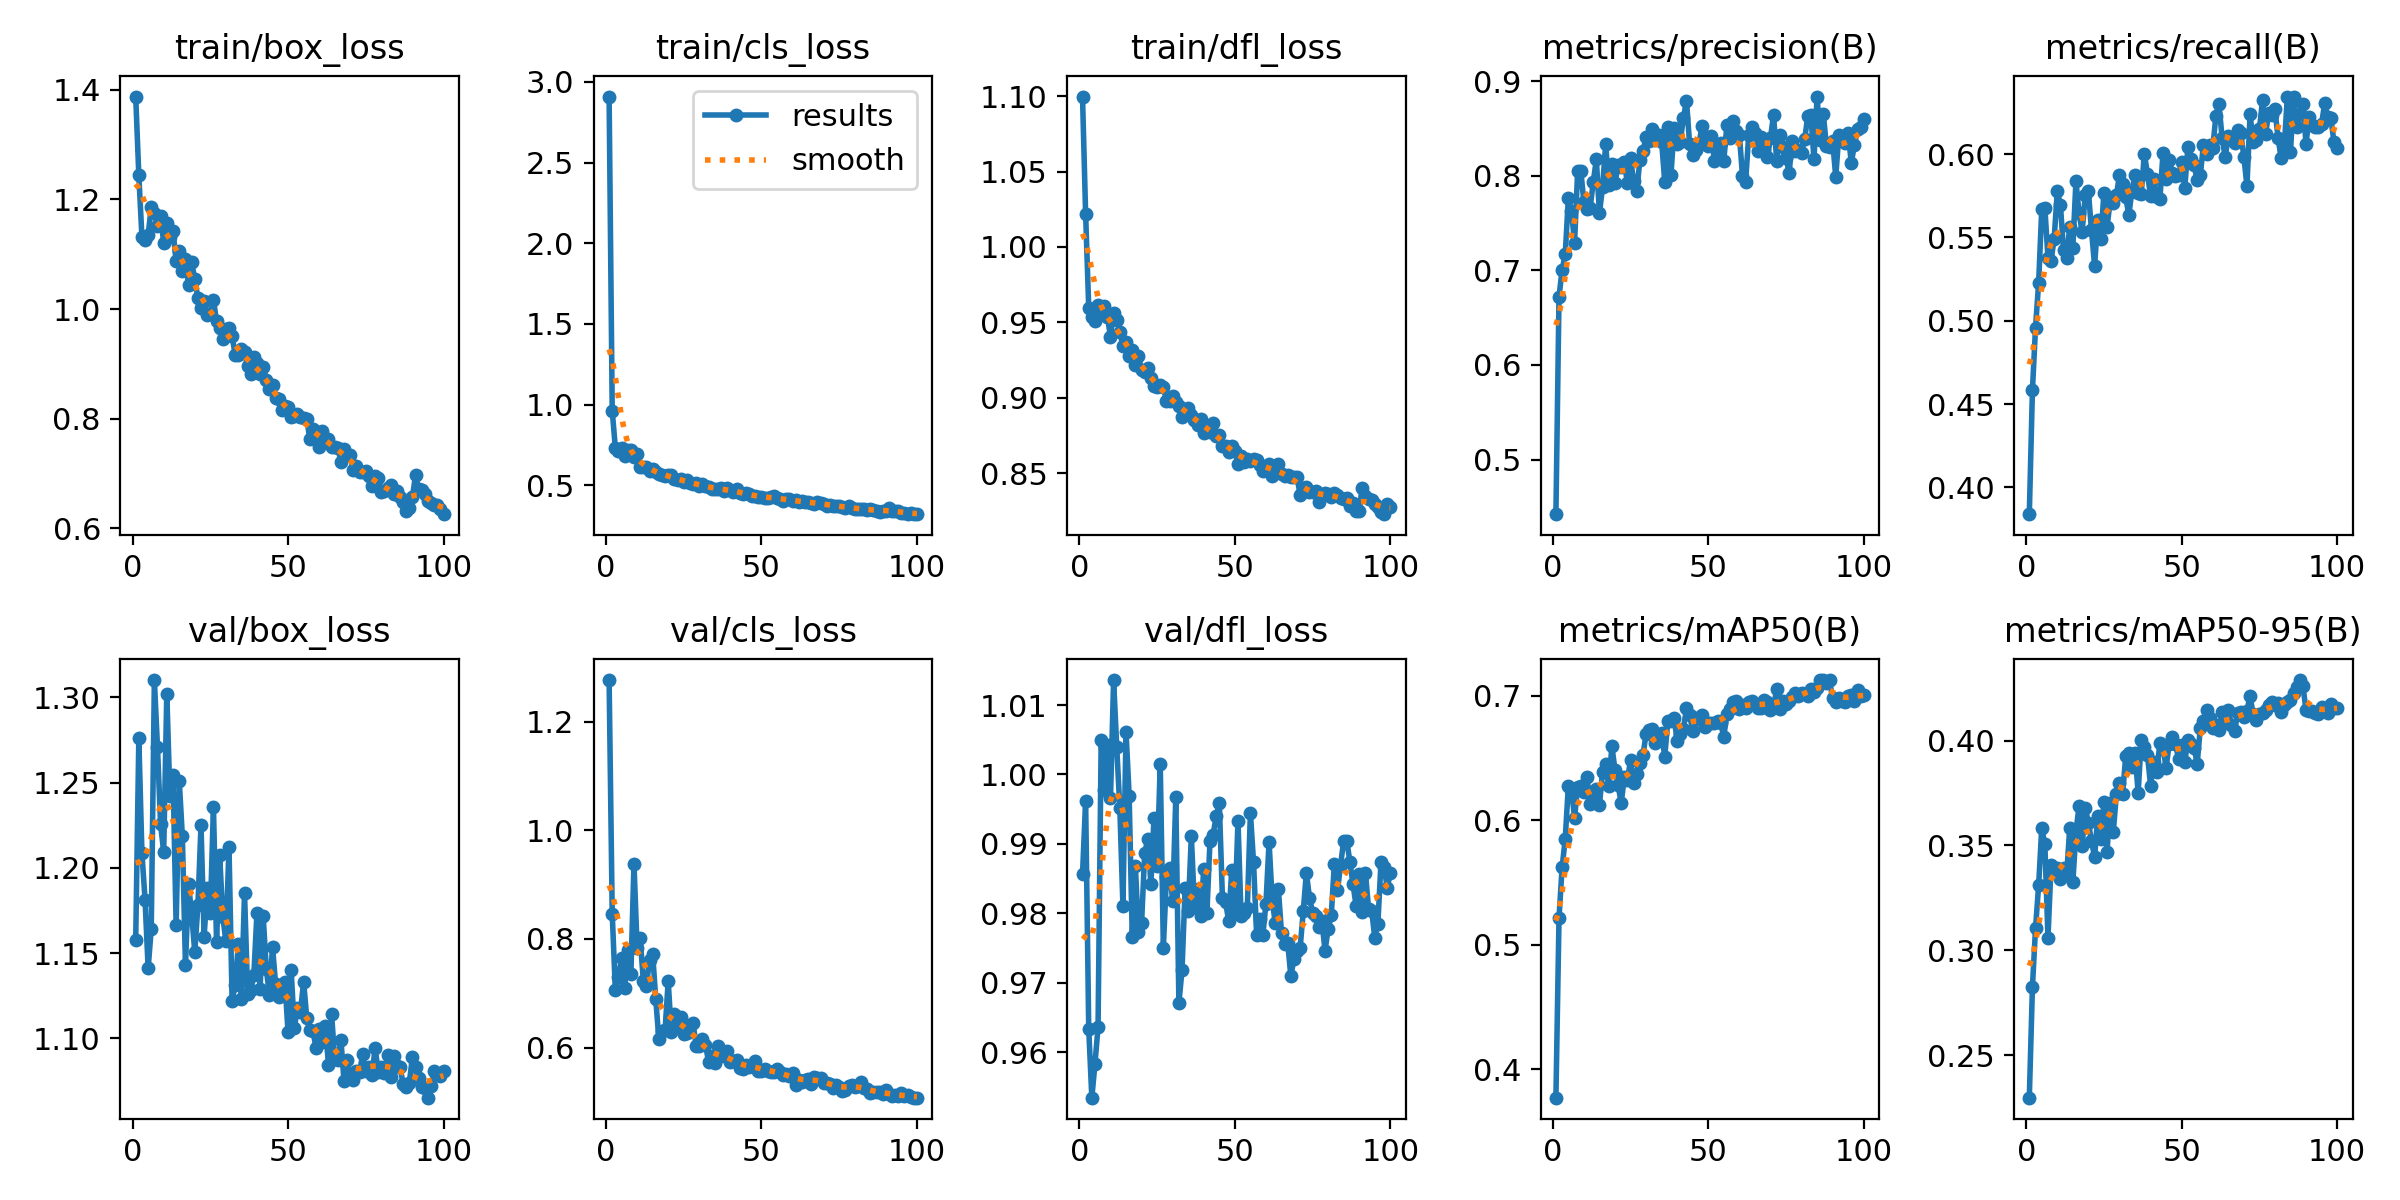

Values plotted in this chart, from the file beside it:
epoch, train/box_loss, train/cls_loss, train/dfl_loss, metrics/precision(B), metrics/recall(B), metrics/mAP50(B), metrics/mAP50-95(B), val/box_loss, val/cls_loss, val/dfl_loss, lr/pg0, lr/pg1, lr/pg2
1, 1.388, 2.909, 1.1, 0.4422, 0.384, 0.3771, 0.2297, 1.158, 1.276, 0.9856, 0.0883, 0.0013, 0.0013
2, 1.244, 0.9624, 1.022, 0.6721, 0.4583, 0.5217, 0.2824, 1.276, 0.8467, 0.9962, 0.07567, 0.002673, 0.002673
3, 1.132, 0.7336, 0.9597, 0.7007, 0.496, 0.5624, 0.3106, 1.209, 0.7065, 0.9634, 0.06302, 0.004019, 0.004019
4, 1.126, 0.7149, 0.9536, 0.7168, 0.5228, 0.585, 0.331, 1.181, 0.7294, 0.9534, 0.05034, 0.005337, 0.005337
5, 1.136, 0.7287, 0.9512, 0.776, 0.5668, 0.6278, 0.3583, 1.141, 0.7651, 0.9583, 0.03763, 0.006627, 0.006627
6, 1.186, 0.6833, 0.9618, 0.7632, 0.5678, 0.6245, 0.3507, 1.164, 0.7089, 0.9636, 0.02489, 0.007889, 0.007889
7, 1.176, 0.7187, 0.9564, 0.7294, 0.5379, 0.602, 0.306, 1.31, 0.7795, 1.005, 0.01212, 0.009124, 0.009124
8, 1.152, 0.7224, 0.9606, 0.8052, 0.5362, 0.6267, 0.3407, 1.271, 0.7346, 0.9977, 0.009307, 0.009307, 0.009307
9, 1.17, 0.675, 0.9539, 0.8055, 0.5494, 0.6275, 0.339, 1.226, 0.9386, 1.004, 0.009208, 0.009208, 0.009208
10, 1.121, 0.6969, 0.9405, 0.7719, 0.5776, 0.6224, 0.3394, 1.209, 0.7841, 0.9966, 0.009109, 0.009109, 0.009109
11, 1.158, 0.6168, 0.9563, 0.7644, 0.5697, 0.6346, 0.334, 1.302, 0.8009, 1.014, 0.00901, 0.00901, 0.00901
12, 1.131, 0.6114, 0.9516, 0.7659, 0.5423, 0.6131, 0.3394, 1.242, 0.7231, 1.004, 0.008911, 0.008911, 0.008911
13, 1.143, 0.613, 0.9438, 0.793, 0.5374, 0.6152, 0.3358, 1.254, 0.7132, 0.9952, 0.008812, 0.008812, 0.008812
14, 1.087, 0.5874, 0.9342, 0.8171, 0.5564, 0.6251, 0.3583, 1.166, 0.7618, 0.981, 0.008713, 0.008713, 0.008713
15, 1.107, 0.6014, 0.9367, 0.7605, 0.5439, 0.6122, 0.3325, 1.251, 0.773, 1.006, 0.008614, 0.008614, 0.008614
16, 1.07, 0.5831, 0.9281, 0.7877, 0.5839, 0.6387, 0.3563, 1.219, 0.6895, 0.997, 0.008515, 0.008515, 0.008515
17, 1.091, 0.5694, 0.9316, 0.8332, 0.5644, 0.645, 0.3689, 1.143, 0.615, 0.9766, 0.008416, 0.008416, 0.008416
18, 1.044, 0.5664, 0.922, 0.7905, 0.5535, 0.6274, 0.3497, 1.19, 0.6302, 0.9868, 0.008317, 0.008317, 0.008317
19, 1.085, 0.5565, 0.9278, 0.8119, 0.5758, 0.6595, 0.3681, 1.173, 0.6319, 0.9773, 0.008218, 0.008218, 0.008218
20, 1.055, 0.5639, 0.9183, 0.7919, 0.5777, 0.6406, 0.3607, 1.151, 0.7221, 0.9786, 0.008119, 0.008119, 0.008119
21, 1.019, 0.5638, 0.9173, 0.811, 0.5542, 0.6284, 0.3522, 1.178, 0.6287, 0.9887, 0.00802, 0.00802, 0.00802
22, 1.003, 0.5399, 0.9197, 0.8096, 0.5331, 0.6137, 0.3443, 1.225, 0.661, 0.9907, 0.007921, 0.007921, 0.007921
23, 1.014, 0.5307, 0.9131, 0.8146, 0.5602, 0.6345, 0.3639, 1.16, 0.6423, 0.9843, 0.007822, 0.007822, 0.007822
24, 0.9897, 0.538, 0.9081, 0.7918, 0.5491, 0.6321, 0.3533, 1.188, 0.6558, 0.9938, 0.007723, 0.007723, 0.007723
25, 0.9916, 0.5214, 0.9072, 0.8185, 0.5769, 0.6486, 0.3705, 1.174, 0.6242, 0.9869, 0.007624, 0.007624, 0.007624
26, 1.017, 0.5362, 0.9085, 0.7941, 0.5563, 0.6299, 0.3468, 1.236, 0.6273, 1.002, 0.007525, 0.007525, 0.007525
27, 0.9776, 0.5153, 0.9073, 0.7838, 0.5716, 0.6375, 0.3701, 1.156, 0.6409, 0.9751, 0.007426, 0.007426, 0.007426
28, 0.9663, 0.5058, 0.8978, 0.8161, 0.5709, 0.646, 0.3562, 1.207, 0.645, 0.9852, 0.007327, 0.007327, 0.007327
29, 0.9457, 0.5123, 0.8976, 0.8261, 0.5753, 0.6522, 0.3744, 1.171, 0.603, 0.9865, 0.007228, 0.007228, 0.007228
30, 0.9627, 0.4944, 0.9013, 0.8406, 0.5874, 0.6694, 0.3797, 1.157, 0.6031, 0.9817, 0.007129, 0.007129, 0.007129
31, 0.9663, 0.5083, 0.8971, 0.8365, 0.5824, 0.6724, 0.3744, 1.212, 0.6163, 0.9967, 0.00703, 0.00703, 0.00703
32, 0.9504, 0.4942, 0.8949, 0.849, 0.5746, 0.673, 0.3925, 1.122, 0.6052, 0.9671, 0.006931, 0.006931, 0.006931
33, 0.9164, 0.4928, 0.8871, 0.8382, 0.5634, 0.6621, 0.3941, 1.131, 0.5733, 0.9718, 0.006832, 0.006832, 0.006832
34, 0.9165, 0.4796, 0.892, 0.8433, 0.578, 0.6672, 0.3876, 1.155, 0.5853, 0.9836, 0.006733, 0.006733, 0.006733
35, 0.9272, 0.4776, 0.8932, 0.8361, 0.5876, 0.6702, 0.3942, 1.123, 0.571, 0.9804, 0.006634, 0.006634, 0.006634
36, 0.9208, 0.4756, 0.8888, 0.7936, 0.577, 0.651, 0.3752, 1.185, 0.6026, 0.9912, 0.006535, 0.006535, 0.006535
37, 0.8959, 0.4831, 0.8852, 0.8517, 0.5762, 0.68, 0.4001, 1.126, 0.5844, 0.9809, 0.006436, 0.006436, 0.006436
38, 0.8807, 0.4641, 0.8819, 0.8006, 0.6002, 0.6797, 0.3971, 1.128, 0.5875, 0.9835, 0.006337, 0.006337, 0.006337
39, 0.9133, 0.4846, 0.8861, 0.85, 0.5882, 0.6825, 0.3932, 1.137, 0.5938, 0.9795, 0.006238, 0.006238, 0.006238
40, 0.9023, 0.4706, 0.8769, 0.833, 0.5748, 0.6638, 0.3786, 1.174, 0.574, 0.9864, 0.006139, 0.006139, 0.006139
41, 0.882, 0.4602, 0.879, 0.8359, 0.585, 0.6697, 0.3896, 1.129, 0.5755, 0.98, 0.00604, 0.00604, 0.00604
42, 0.8935, 0.4749, 0.8773, 0.8612, 0.5741, 0.6734, 0.3853, 1.172, 0.5764, 0.9904, 0.005941, 0.005941, 0.005941
43, 0.8706, 0.4512, 0.8833, 0.8792, 0.5732, 0.6899, 0.3988, 1.141, 0.5615, 0.9913, 0.005842, 0.005842, 0.005842
44, 0.8533, 0.4451, 0.8748, 0.8335, 0.6005, 0.6846, 0.3967, 1.126, 0.5598, 0.994, 0.005743, 0.005743, 0.005743
45, 0.8609, 0.4545, 0.8756, 0.8215, 0.5853, 0.6721, 0.3871, 1.154, 0.5687, 0.9959, 0.005644, 0.005644, 0.005644
46, 0.838, 0.4483, 0.8679, 0.8269, 0.5965, 0.6821, 0.3986, 1.132, 0.5636, 0.9822, 0.005545, 0.005545, 0.005545
47, 0.8363, 0.4359, 0.8684, 0.8333, 0.5887, 0.6812, 0.4017, 1.125, 0.567, 0.9816, 0.005446, 0.005446, 0.005446
48, 0.8152, 0.4328, 0.8639, 0.8525, 0.5866, 0.685, 0.3986, 1.126, 0.5747, 0.9789, 0.005347, 0.005347, 0.005347
49, 0.8234, 0.4305, 0.868, 0.8338, 0.5872, 0.6752, 0.3913, 1.133, 0.5577, 0.9862, 0.005248, 0.005248, 0.005248
50, 0.8221, 0.427, 0.8649, 0.8314, 0.5955, 0.6782, 0.3977, 1.103, 0.5564, 0.98, 0.005149, 0.005149, 0.005149
51, 0.8029, 0.4202, 0.8564, 0.8416, 0.5797, 0.678, 0.3898, 1.14, 0.5613, 0.9933, 0.00505, 0.00505, 0.00505
52, 0.8047, 0.4231, 0.8613, 0.8155, 0.6041, 0.6785, 0.4004, 1.106, 0.5563, 0.9796, 0.004951, 0.004951, 0.004951
53, 0.8084, 0.4288, 0.8575, 0.8258, 0.5972, 0.6794, 0.3982, 1.118, 0.5554, 0.9801, 0.004852, 0.004852, 0.004852
54, 0.8021, 0.4328, 0.8597, 0.8347, 0.5934, 0.6782, 0.3966, 1.116, 0.5548, 0.9807, 0.004753, 0.004753, 0.004753
55, 0.8013, 0.425, 0.858, 0.8159, 0.5845, 0.6672, 0.389, 1.133, 0.5604, 0.9945, 0.004654, 0.004654, 0.004654
56, 0.8003, 0.4175, 0.8595, 0.8538, 0.5873, 0.6858, 0.4061, 1.112, 0.5542, 0.9874, 0.004555, 0.004555, 0.004555
57, 0.7624, 0.4023, 0.8586, 0.8396, 0.6057, 0.6895, 0.4094, 1.105, 0.5488, 0.9769, 0.004456, 0.004456, 0.004456
58, 0.7802, 0.4156, 0.8552, 0.8575, 0.6002, 0.6953, 0.4147, 1.105, 0.551, 0.9792, 0.004357, 0.004357, 0.004357
59, 0.7748, 0.4143, 0.8518, 0.8472, 0.6056, 0.6956, 0.4107, 1.094, 0.5485, 0.9769, 0.004258, 0.004258, 0.004258
60, 0.7491, 0.4054, 0.8532, 0.8433, 0.6034, 0.6897, 0.406, 1.105, 0.5529, 0.9814, 0.004159, 0.004159, 0.004159
... 40 more rows
